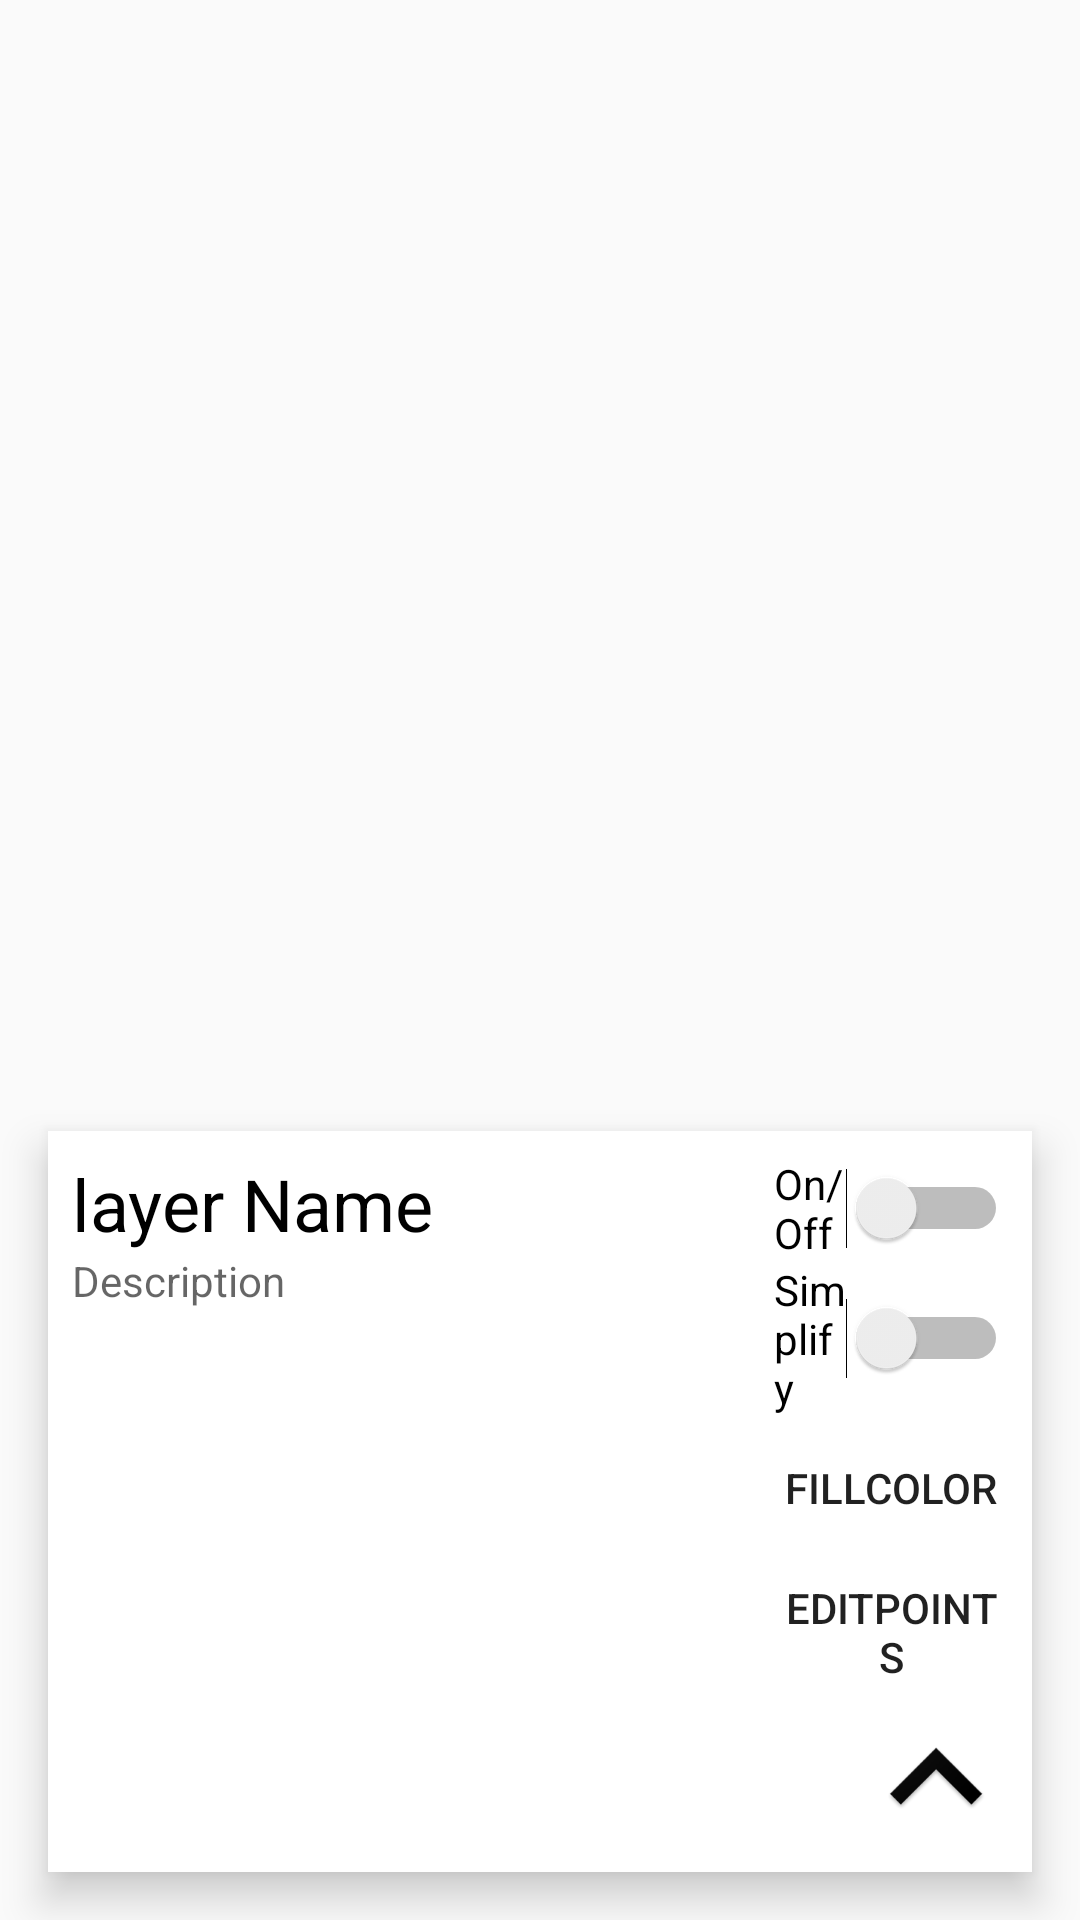

The Android layout XML behind this screen, and the referenced resources:
<!-- AndroidManifest.xml: application theme AppTheme.NoActionBar -->
<!-- res/layout/marker_layer_details.xml -->
<?xml version="1.0" encoding="utf-8"?>
<androidx.constraintlayout.widget.ConstraintLayout xmlns:android="http://schemas.android.com/apk/res/android"
    android:layout_width="match_parent"
    android:layout_height="match_parent"
    xmlns:app="http://schemas.android.com/apk/res-auto"
    android:visibility="visible">

    <LinearLayout
        android:layout_width="match_parent"
        android:layout_height="wrap_content"
        android:orientation="horizontal"
        android:padding="@dimen/card_view_detail_point_padding"
        android:layout_margin="@dimen/card_view_detail_point_margin"
        android:layout_marginBottom="0dp"
        app:layout_constraintBottom_toBottomOf="parent"
        android:background="@android:color/white"
        android:elevation="8dp">

        <LinearLayout
            android:layout_width="match_parent"
            android:layout_height="match_parent"
            android:layout_weight="1"
            android:orientation="vertical">

            <TextView
                android:layout_width="wrap_content"
                android:layout_height="wrap_content"
                android:textSize="24sp"
                android:textColor="@android:color/black"
                android:text="layer Name" />

            <TextView
                android:layout_width="match_parent"
                android:layout_height="match_parent"
                android:hint="Description"/>

        </LinearLayout>
        <LinearLayout
            android:layout_width="match_parent"
            android:layout_height="wrap_content"
            android:orientation="vertical"
            android:layout_weight="3">
            <Switch
                android:layout_width="wrap_content"
                android:layout_height="wrap_content"
                android:text="On/Off"/>
            <Switch
                android:layout_width="wrap_content"
                android:layout_height="wrap_content"
                android:text="Simplify"/>
            <Button
                android:layout_width="wrap_content"
                android:layout_height="wrap_content"
                android:background="@android:color/transparent"
                android:text="FillColor"/>

            <Button
                android:layout_width="wrap_content"
                android:layout_height="wrap_content"
                android:background="@android:color/transparent"
                android:text="EditPoints"/>

            <ImageButton
                android:layout_width="wrap_content"
                android:layout_height="wrap_content"
                android:background="@android:color/transparent"
                android:src="@mipmap/ic_show_less"
                android:layout_gravity="right|bottom"/>
        </LinearLayout>
    </LinearLayout>

</androidx.constraintlayout.widget.ConstraintLayout>
<!-- resources referenced by this layout -->
<resources>
  <dimen name="card_view_detail_point_margin">16dp</dimen>
  <dimen name="card_view_detail_point_padding">8dp</dimen>
  <!-- mipmap ic_show_less: png bitmap (mipmap-hdpi, 1665 bytes) -->
  <style name="AppTheme.NoActionBar" parent="Theme.AppCompat.Light.DarkActionBar">
          <item name="windowActionBar">false</item>
          <item name="windowNoTitle">true</item>
      </style>
</resources>
